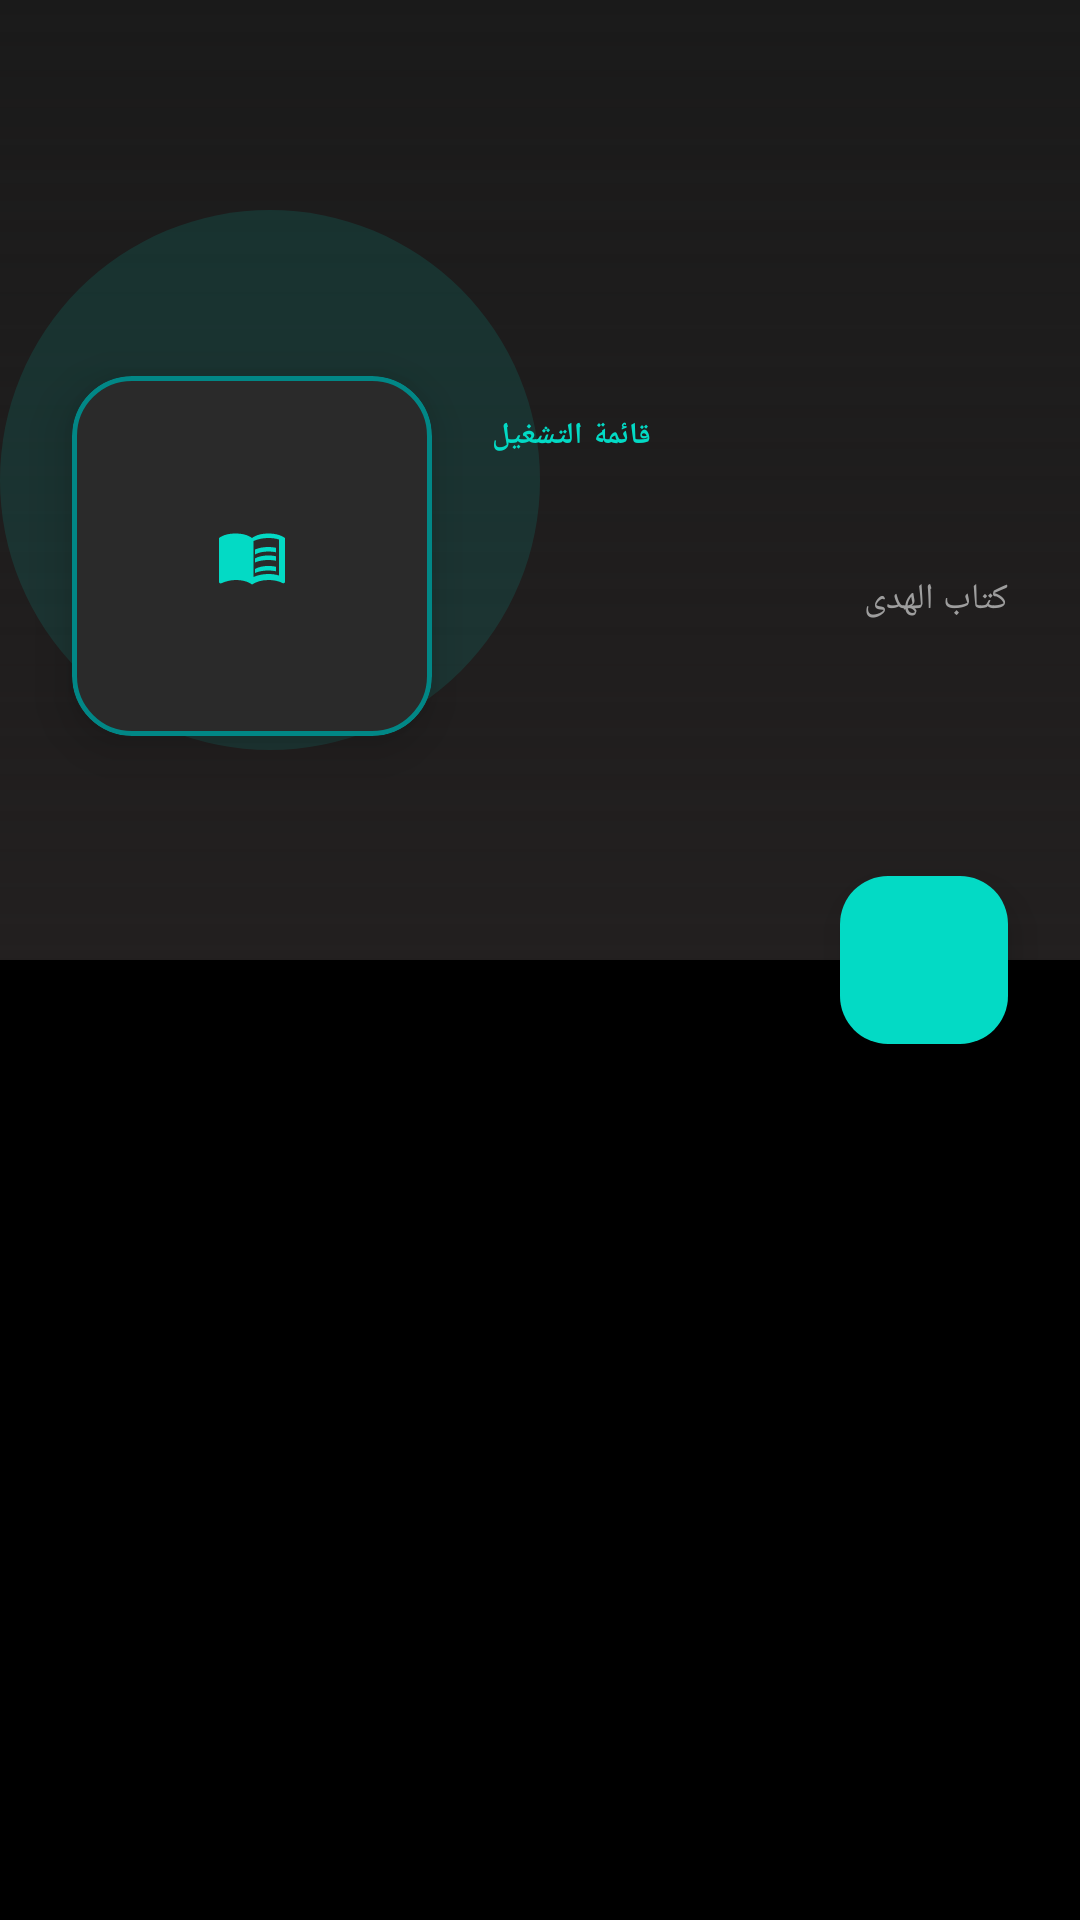

Write the Android layout XML for this screen, with the resource values it uses.
<!-- AndroidManifest.xml: application theme Theme.KitabAlHuda -->
<!-- res/layout/fragment_playlist_detail.xml -->
<?xml version="1.0" encoding="utf-8"?>
<androidx.coordinatorlayout.widget.CoordinatorLayout xmlns:android="http://schemas.android.com/apk/res/android"
    xmlns:app="http://schemas.android.com/apk/res-auto"
    xmlns:tools="http://schemas.android.com/tools"
    android:layout_width="match_parent"
    android:layout_height="match_parent"
    android:background="@color/background">

    
    <com.google.android.material.appbar.AppBarLayout
        android:id="@+id/appbar"
        android:layout_width="match_parent"
        android:layout_height="320dp"
        android:background="@color/background"
        android:theme="@style/ThemeOverlay.AppCompat.Dark.ActionBar">

        <com.google.android.material.appbar.CollapsingToolbarLayout
            android:id="@+id/collapsing_toolbar"
            android:layout_width="match_parent"
            android:layout_height="match_parent"
            app:contentScrim="@color/surface"
            app:layout_scrollFlags="scroll|exitUntilCollapsed"
            app:titleEnabled="false">

            
            <androidx.constraintlayout.widget.ConstraintLayout
                android:layout_width="match_parent"
                android:layout_height="match_parent"
                android:background="@color/surface"
                app:layout_collapseMode="parallax">

                
                <View
                    android:layout_width="match_parent"
                    android:layout_height="match_parent"
                    android:background="@drawable/gradient_bottom" />

                
                <View
                    android:layout_width="180dp"
                    android:layout_height="180dp"
                    android:background="@drawable/bg_circle_play_button"
                    android:backgroundTint="@color/huda_teal"
                    android:alpha="0.12"
                    app:layout_constraintBottom_toBottomOf="parent"
                    app:layout_constraintStart_toStartOf="parent"
                    app:layout_constraintTop_toTopOf="parent" />

                
                <com.google.android.material.card.MaterialCardView
                    android:id="@+id/card_cover"
                    android:layout_width="120dp"
                    android:layout_height="120dp"
                    android:layout_marginStart="24dp"
                    android:layout_marginTop="?attr/actionBarSize"
                    app:cardCornerRadius="20dp"
                    app:cardElevation="10dp"
                    app:cardBackgroundColor="@color/primary"
                    app:strokeWidth="1.5dp"
                    app:strokeColor="@color/huda_teal_dark"
                    app:layout_constraintStart_toStartOf="parent"
                    app:layout_constraintTop_toTopOf="parent"
                    app:layout_constraintBottom_toBottomOf="parent"
                    app:layout_constraintVertical_bias="0.45">

                    <ImageView
                        android:layout_width="match_parent"
                        android:layout_height="match_parent"
                        android:scaleType="centerInside"
                        android:padding="24dp"
                        android:src="@drawable/ic_quran_m3"
                        app:tint="@color/huda_teal" />

                </com.google.android.material.card.MaterialCardView>

                
                <LinearLayout
                    android:layout_width="0dp"
                    android:layout_height="wrap_content"
                    android:layout_marginStart="20dp"
                    android:layout_marginEnd="24dp"
                    android:orientation="vertical"
                    app:layout_constraintBottom_toBottomOf="@+id/card_cover"
                    app:layout_constraintEnd_toEndOf="parent"
                    app:layout_constraintStart_toEndOf="@+id/card_cover"
                    app:layout_constraintTop_toTopOf="@+id/card_cover">

                    
                    <TextView
                        android:layout_width="wrap_content"
                        android:layout_height="wrap_content"
                        android:text="@string/playlist_tag"
                        android:textColor="@color/huda_teal"
                        android:textSize="10sp"
                        android:textStyle="bold"
                        android:letterSpacing="0.1" />

                    
                    <TextView
                        android:id="@+id/text_header_title"
                        android:layout_width="match_parent"
                        android:layout_height="wrap_content"
                        android:layout_marginTop="6dp"
                        android:ellipsize="end"
                        android:maxLines="2"
                        tools:text="قائمة تشغيل"
                        android:textColor="@color/white"
                        android:textSize="22sp"
                        android:textStyle="bold" />

                    
                    <TextView
                        android:layout_width="match_parent"
                        android:layout_height="wrap_content"
                        android:layout_marginTop="4dp"
                        android:text="@string/app_name"
                        android:textColor="@color/gray_500"
                        android:textSize="12sp" />

                    
                    <TextView
                        android:id="@+id/text_header_tracks_count"
                        android:layout_width="match_parent"
                        android:layout_height="wrap_content"
                        android:layout_marginTop="8dp"
                        tools:text="0 مقاطع"
                        android:textColor="@color/huda_teal_light"
                        android:textSize="12sp"
                        android:textStyle="bold" />

                </LinearLayout>

            </androidx.constraintlayout.widget.ConstraintLayout>

            
            <com.google.android.material.appbar.MaterialToolbar
                android:id="@+id/toolbar"
                android:layout_width="match_parent"
                android:layout_height="?attr/actionBarSize"
                app:layout_collapseMode="pin"
                app:navigationIcon="@drawable/ic_arrow_back"
                app:navigationIconTint="@color/white"
                app:title=""
                app:titleTextColor="@color/white" />

        </com.google.android.material.appbar.CollapsingToolbarLayout>

    </com.google.android.material.appbar.AppBarLayout>

    
    <androidx.recyclerview.widget.RecyclerView
        android:id="@+id/recycler_tracks"
        android:layout_width="match_parent"
        android:layout_height="match_parent"
        android:clipToPadding="false"
        android:paddingTop="44dp"
        android:paddingBottom="88dp"
        app:layout_behavior="@string/appbar_scrolling_view_behavior"
        tools:listitem="@layout/item_playlist_track" />

    
    <com.google.android.material.floatingactionbutton.FloatingActionButton
        android:id="@+id/btn_play_all"
        android:layout_width="wrap_content"
        android:layout_height="wrap_content"
        android:layout_marginEnd="24dp"
        android:contentDescription="@string/play_all"
        android:src="@drawable/ic_play"
        app:backgroundTint="@color/huda_teal"
        app:tint="@color/black"
        app:elevation="8dp"
        app:fabSize="normal"
        app:layout_anchor="@id/appbar"
        app:layout_anchorGravity="bottom|end" />

    
    <TextView
        android:id="@+id/text_empty_tracks"
        android:layout_width="wrap_content"
        android:layout_height="wrap_content"
        android:layout_gravity="center"
        android:text="@string/no_tracks_in_playlist"
        android:textColor="@color/gray_500"
        android:textSize="16sp"
        android:visibility="gone"
        app:layout_behavior="@string/appbar_scrolling_view_behavior" />

</androidx.coordinatorlayout.widget.CoordinatorLayout>
<!-- res/layout/item_playlist_track.xml (included above) -->
<?xml version="1.0" encoding="utf-8"?>
<androidx.constraintlayout.widget.ConstraintLayout xmlns:android="http://schemas.android.com/apk/res/android"
    xmlns:app="http://schemas.android.com/apk/res-auto"
    xmlns:tools="http://schemas.android.com/tools"
    android:id="@+id/track_item_container"
    android:layout_width="match_parent"
    android:layout_height="wrap_content"
    android:layout_marginStart="8dp"
    android:layout_marginTop="4dp"
    android:layout_marginEnd="8dp"
    android:layout_marginBottom="4dp"
    android:background="@drawable/bg_card"
    android:backgroundTint="@android:color/transparent"
    android:clipChildren="false"
    android:padding="12dp">

    
    <ImageView
        android:id="@+id/drag_handle"
        android:layout_width="24dp"
        android:layout_height="24dp"
        android:contentDescription="@string/sort"
        android:src="@drawable/ic_drag_handle"
        app:layout_constraintBottom_toBottomOf="parent"
        app:layout_constraintStart_toStartOf="parent"
        app:layout_constraintTop_toTopOf="parent"
        app:tint="@color/gray_500" />

    
    <FrameLayout
        android:id="@+id/position_container"
        android:layout_width="44dp"
        android:layout_height="44dp"
        android:layout_marginStart="8dp"
        android:clipChildren="false"
        android:clipToPadding="false"
        app:layout_constraintBottom_toBottomOf="parent"
        app:layout_constraintStart_toEndOf="@+id/drag_handle"
        app:layout_constraintTop_toTopOf="parent">

        <TextView
            android:id="@+id/text_track_number"
            android:layout_width="match_parent"
            android:layout_height="match_parent"
            android:gravity="center"
            tools:text="1"
            android:textColor="@color/gray_500"
            android:textSize="14sp"
            android:textStyle="bold" />

        <com.alfred.kitabalhuda.ui.player.AudioBarsRadialView
            android:id="@+id/audioBarsView"
            android:layout_width="match_parent"
            android:layout_height="match_parent"
            android:visibility="gone" />

    </FrameLayout>

    
    <LinearLayout
        android:id="@+id/text_container"
        android:layout_width="0dp"
        android:layout_height="wrap_content"
        android:layout_marginStart="14dp"
        android:layout_marginEnd="12dp"
        android:orientation="vertical"
        app:layout_constraintBottom_toBottomOf="parent"
        app:layout_constraintEnd_toStartOf="@+id/arabic_container"
        app:layout_constraintStart_toEndOf="@+id/position_container"
        app:layout_constraintTop_toTopOf="parent">

        
        <TextView
            android:id="@+id/text_track_title"
            android:layout_width="match_parent"
            android:layout_height="wrap_content"
            android:ellipsize="end"
            android:maxLines="1"
            tools:text="الفاتحة"
            android:textColor="@color/white"
            android:textSize="16sp"
            android:textStyle="bold" />

        
        <TextView
            android:id="@+id/text_track_artist"
            android:layout_width="match_parent"
            android:layout_height="wrap_content"
            android:layout_marginTop="2dp"
            android:ellipsize="end"
            android:maxLines="1"
            tools:text="مشاري العفاسي • ٧ آيات"
            android:textColor="@color/gray_500"
            android:textSize="12sp" />

    </LinearLayout>

    
    <LinearLayout
        android:id="@+id/arabic_container"
        android:layout_width="wrap_content"
        android:layout_height="wrap_content"
        android:layout_marginEnd="8dp"
        android:orientation="vertical"
        android:gravity="end"
        app:layout_constraintBottom_toBottomOf="parent"
        app:layout_constraintEnd_toStartOf="@+id/btn_item_options"
        app:layout_constraintTop_toTopOf="parent">

        
        <TextView
            android:id="@+id/text_track_arabic"
            android:layout_width="wrap_content"
            android:layout_height="wrap_content"
            android:visibility="gone"
            tools:text="الفاتحة"
            android:textColor="@color/white"
            android:textSize="17sp"
            android:textStyle="bold" />

        
        <TextView
            android:id="@+id/text_track_duration"
            android:layout_width="wrap_content"
            android:layout_height="wrap_content"
            android:layout_marginTop="3dp"
            tools:text="02:14"
            android:textColor="@color/gray_500"
            android:textSize="11sp" />

    </LinearLayout>

    
    <ImageButton
        android:id="@+id/btn_item_options"
        android:layout_width="32dp"
        android:layout_height="32dp"
        android:background="?attr/selectableItemBackgroundBorderless"
        android:contentDescription="@string/options"
        android:src="@drawable/ic_more_vert"
        app:layout_constraintBottom_toBottomOf="parent"
        app:layout_constraintEnd_toEndOf="parent"
        app:layout_constraintTop_toTopOf="parent"
        app:tint="@color/gray_500" />

</androidx.constraintlayout.widget.ConstraintLayout>
<!-- resources referenced by this layout -->
<resources>
  <color name="background">#000000</color>
  <color name="black">#FF000000</color>
  <color name="gray_500">#9E9E9E</color>
  <color name="huda_teal">#03DAC5</color>
  <color name="huda_teal_dark">#018786</color>
  <color name="huda_teal_light">#A7FFEB</color>
  <color name="primary">#2A2A2A</color>
  <color name="surface">#1A1A1A</color>
  <color name="white">#FFFFFFFF</color>
  <!-- drawable bg_card (drawable) -->
  <?xml version="1.0" encoding="utf-8"?>
  
  <shape xmlns:android="http://schemas.android.com/apk/res/android">
      <solid android:color="#222222"/>
      <corners android:radius="12dp"/>
  </shape>
  <!-- drawable bg_circle_play_button (drawable) -->
  <?xml version="1.0" encoding="utf-8"?>
  <shape xmlns:android="http://schemas.android.com/apk/res/android"
      android:shape="oval">
      <solid android:color="@color/huda_gold" />
  </shape>
  <!-- drawable gradient_bottom (drawable) -->
  <shape xmlns:android="http://schemas.android.com/apk/res/android" android:shape="rectangle">
      <gradient
          android:startColor="@android:color/transparent"
          android:endColor="?attr/colorSurface"
          android:angle="270"/>
  </shape>
  <!-- drawable ic_quran_m3 (drawable) -->
  <vector xmlns:android="http://schemas.android.com/apk/res/android"
      android:width="24dp"
      android:height="24dp"
      android:viewportWidth="24"
      android:viewportHeight="24"
      android:tint="?attr/colorControlNormal">
    <path
        android:fillColor="@android:color/white"
        android:pathData="M21,5c-1.11,-0.35 -2.33,-0.5 -3.5,-0.5 -1.95,0 -4.05,0.4 -5.5,1.5 -1.45,-1.1 -3.55,-1.5 -5.5,-1.5S2.45,4.9 1,6v14.65c0,0.25 0.25,0.5 0.5,0.5 0.1,0 0.15,-0.05 0.25,-0.05C3.1,20.45 5.05,20 6.5,20c1.95,0 4.05,0.4 5.5,1.5 1.35,-0.85 3.1,-1.5 5.5,-1.5 1.65,0 3.35,0.3 4.75,1.05 0.1,0.05 0.15,0.05 0.25,0.05 0.25,0 0.5,-0.25 0.5,-0.5V6c-0.6,-0.45 -1.25,-0.75 -2,-1zM21,18.5c-1.1,-0.35 -2.3,-0.5 -3.5,-0.5 -1.7,0 -3.45,0.3 -5,1V7c1.55,-0.7 3.3,-1 5,-1 1.2,0 2.4,0.15 3.5,0.5v12zM17.5,10.5c0.88,0 1.73,0.09 2.5,0.26V9.24c-0.79,-0.15 -1.64,-0.24 -2.5,-0.24 -1.7,0 -3.24,0.29 -4.5,0.83v1.66c1.13,-0.64 2.7,-0.99 4.5,-0.99zM13,12.49v1.66c1.26,-0.53 2.8,-0.82 4.5,-0.82 0.86,0 1.71,0.09 2.5,0.26v-1.51c-0.77,-0.17 -1.62,-0.26 -2.5,-0.26 -1.8,0 -3.37,0.35 -4.5,0.99zM13,15.99v1.66c1.26,-0.53 2.8,-0.82 4.5,-0.82 0.86,0 1.71,0.09 2.5,0.26v-1.51c-0.77,-0.17 -1.62,-0.26 -2.5,-0.26 -1.8,0 -3.37,0.35 -4.5,1.01z"/>
  </vector>
  <string name="app_name">كتاب الهدى</string>
  <string name="no_tracks_in_playlist">هذه القائمة فارغة.</string>
  <string name="options">خيارات</string>
  <string name="play_all">تشغيل الكل</string>
  <string name="playlist_tag">قائمة التشغيل</string>
  <string name="sort">ترتيب</string>
  <color name="huda_gold">#C5A059</color>
  <color name="huda_gold_dark">#8B6F3A</color>
  <color name="error">#CF6679</color>
  <color name="outline">#564D4D</color>
  <color name="surface_elevated">#221F1F</color>
  <color name="off_white">#F5F5F1</color>
  <style name="TextAppearance.App.Headline1" parent="TextAppearance.Material3.HeadlineLarge">
          <item name="android:textColor">@color/white</item>
      </style>
  <style name="TextAppearance.App.Headline2" parent="TextAppearance.Material3.HeadlineMedium">
          <item name="android:textColor">@color/off_white</item>
      </style>
</resources>
